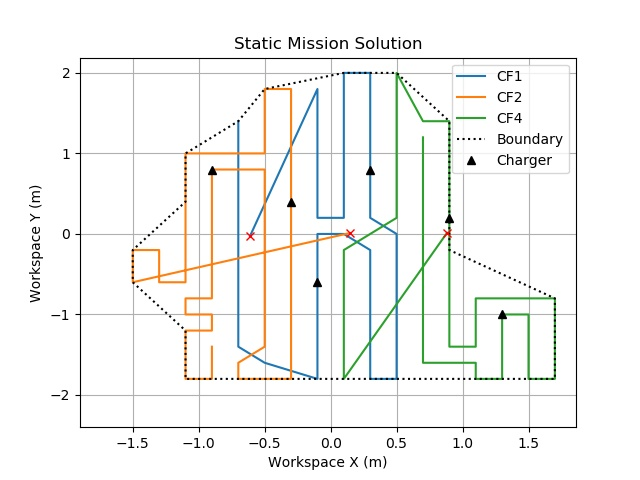

The data file committed next to this chart (first rows):
1.8, 1.8, 1.8, 1.8, 1.8, 1.8, 1.8, 1.8, 1.8, 2.0, 2.0, 2.0, 2.0, 2.0, 2.0, 2.0, 2.0, 2.0, 2.0, 2.2, 2.2, 2.2, 2.2, 2.2
0.4, 0.4, 0.4, 0.6, 0.6, 0.6, 0.8, 0.8, 0.8, 0.8, 0.8, 0.8, 0.8, 0.8, 0.8, 1.0, 1.4, 1.4, 1.4, 1.4, 1.4, 1.6, 1.6, 1.6
2.0, 2.0, 2.0, 2.0, 2.0, 2.0, 2.0, 2.0, 2.0, 2.2, 2.4, 2.4, 2.4, 2.4, 2.4, 2.4, 2.4, 2.4, 2.4, 2.4, 2.6, 2.8, 2.8, 2.8
4.2, 4.0, 3.8, 3.6, 3.4, 3.2, 3.0, 2.8, 2.6, 2.6, 2.8, 3.0, 3.2, 3.4, 3.6, 3.8, 4.0, 4.2, 4.4, 4.4, 4.2, 4.0, 3.8, 3.6
1.8, 2.0, 2.2, 2.2, 2.0, 1.8, 1.8, 2.0, 2.2, 2.4, 2.6, 2.8, 3.0, 3.2, 3.4, 3.4, 3.4, 3.6, 3.8, 4.0, 4.2, 4.2, 4.0, 3.8
0.6, 0.8, 1.0, 1.2, 1.4, 1.6, 1.8, 2.0, 2.2, 2.4, 2.6, 2.8, 3.0, 3.2, 3.4, 3.6, 3.8, 4.0, 4.2, 4.4, 3.8, 3.8, 3.6, 3.4
26, 53
29, 56
28, 54
2.2, 3.2
1.8, 1.8
1.6, 2.8
1.0, 3.2
2.8, 2.6
3.2, 1.4
0.4, 1.8
0.8, 1.2
0.8, 1.0
0.8, 0.8
0.8, 0.6
1.0, 0.6
1.2, 0.6
1.4, 0.6
1.6, 0.6
1.8, 0.6
2.0, 0.6
2.2, 0.6
2.4, 0.6
3.0, 0.6
3.2, 0.6
3.4, 0.6
3.6, 0.6
3.6, 0.8
3.6, 1.0
3.6, 1.2
3.6, 1.4
3.6, 1.6
2.8, 2.2
2.8, 2.4
2.8, 2.6
2.8, 2.8
2.8, 3.0
2.8, 3.2
2.8, 3.4
2.8, 3.6
2.8, 3.8
2.4, 4.4
2.2, 4.4
2.0, 4.4
1.4, 4.2
1.2, 3.8
0.8, 3.4
0.8, 3.2
0.8, 3.0
0.8, 2.8
0.4, 2.2
0.4, 2.0
0.4, 1.8
